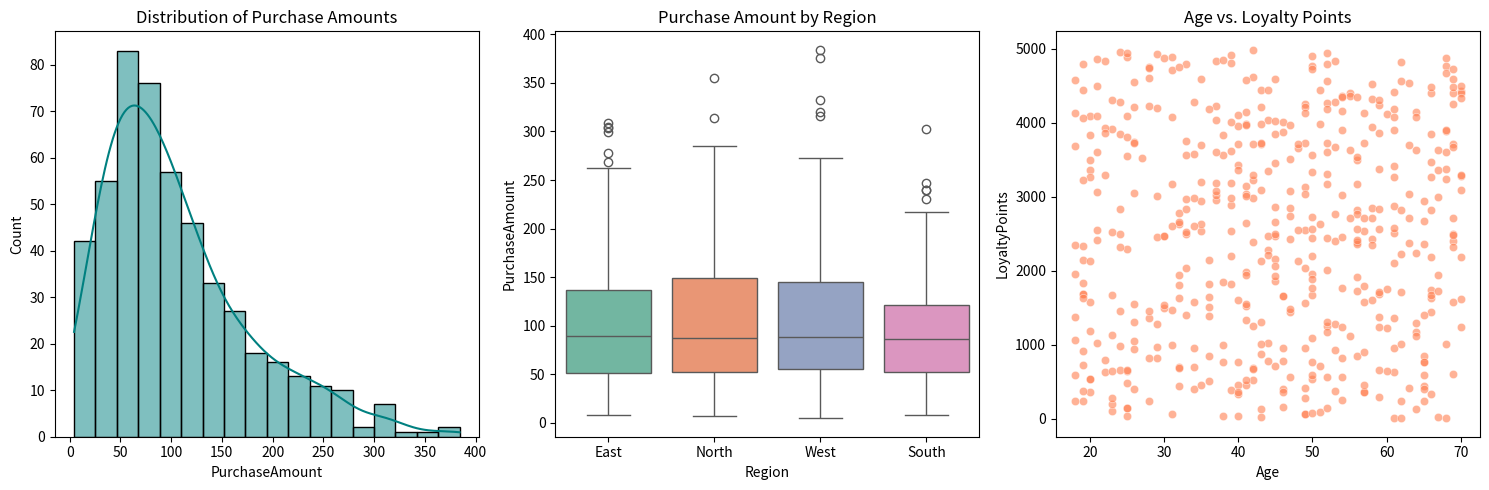

Reproduce this figure in Python.
# -*- coding: utf-8 -*-
"""Exploratory analysis.ipynb

Automatically generated by Colab.

Original file is located at
    https://colab.research.google.com/drive/1Eph0vcb8yXgFsr6oMitRmxFtClvRPU64
"""

import pandas as pd
import numpy as np
import matplotlib.pyplot as plt
import seaborn as sns

# TASK 1: Generate synthetic dataset (minimum 500 rows)
# Features: PurchaseAmount, Age, LoyaltyPoints (Numerical) and Region (Categorical)
np.random.seed(42)
n_rows = 500

data = {
    'CustomerID': range(1, n_rows + 1),
    'Age': np.random.randint(18, 71, size=n_rows),
    'PurchaseAmount': np.random.gamma(shape=2.0, scale=50.0, size=n_rows), # Gamma distribution
    'LoyaltyPoints': np.random.randint(0, 5000, size=n_rows),
    'Region': np.random.choice(['North', 'South', 'East', 'West'], size=n_rows)
}

df = pd.DataFrame(data)

# TASK 2: Data Inspection and Cleaning
print("--- Data Types ---")
print(df.dtypes)
print("\n--- Missing Values ---")
print(df.isnull().sum())

# Calculate summary statistics for all numerical columns
summary_stats = df[['Age', 'PurchaseAmount', 'LoyaltyPoints']].describe()
print("\n--- Descriptive Statistics ---")
print(summary_stats)

# TASK 3: Visualizations
plt.figure(figsize=(15, 5))

# 1. Histogram for PurchaseAmount (Numerical)
plt.subplot(1, 3, 1)
sns.histplot(df['PurchaseAmount'], kde=True, color='teal')
plt.title('Distribution of Purchase Amounts')

# 2. Box Plot: PurchaseAmount across Regions (Numerical vs Categorical)
plt.subplot(1, 3, 2)
sns.boxplot(x='Region', y='PurchaseAmount', data=df, palette='Set2')
plt.title('Purchase Amount by Region')

# 3. Scatter Plot: Age vs LoyaltyPoints (Two Numerical variables)
plt.subplot(1, 3, 3)
sns.scatterplot(x='Age', y='LoyaltyPoints', data=df, alpha=0.6, color='coral')
plt.title('Age vs. Loyalty Points')

plt.tight_layout()
plt.show()